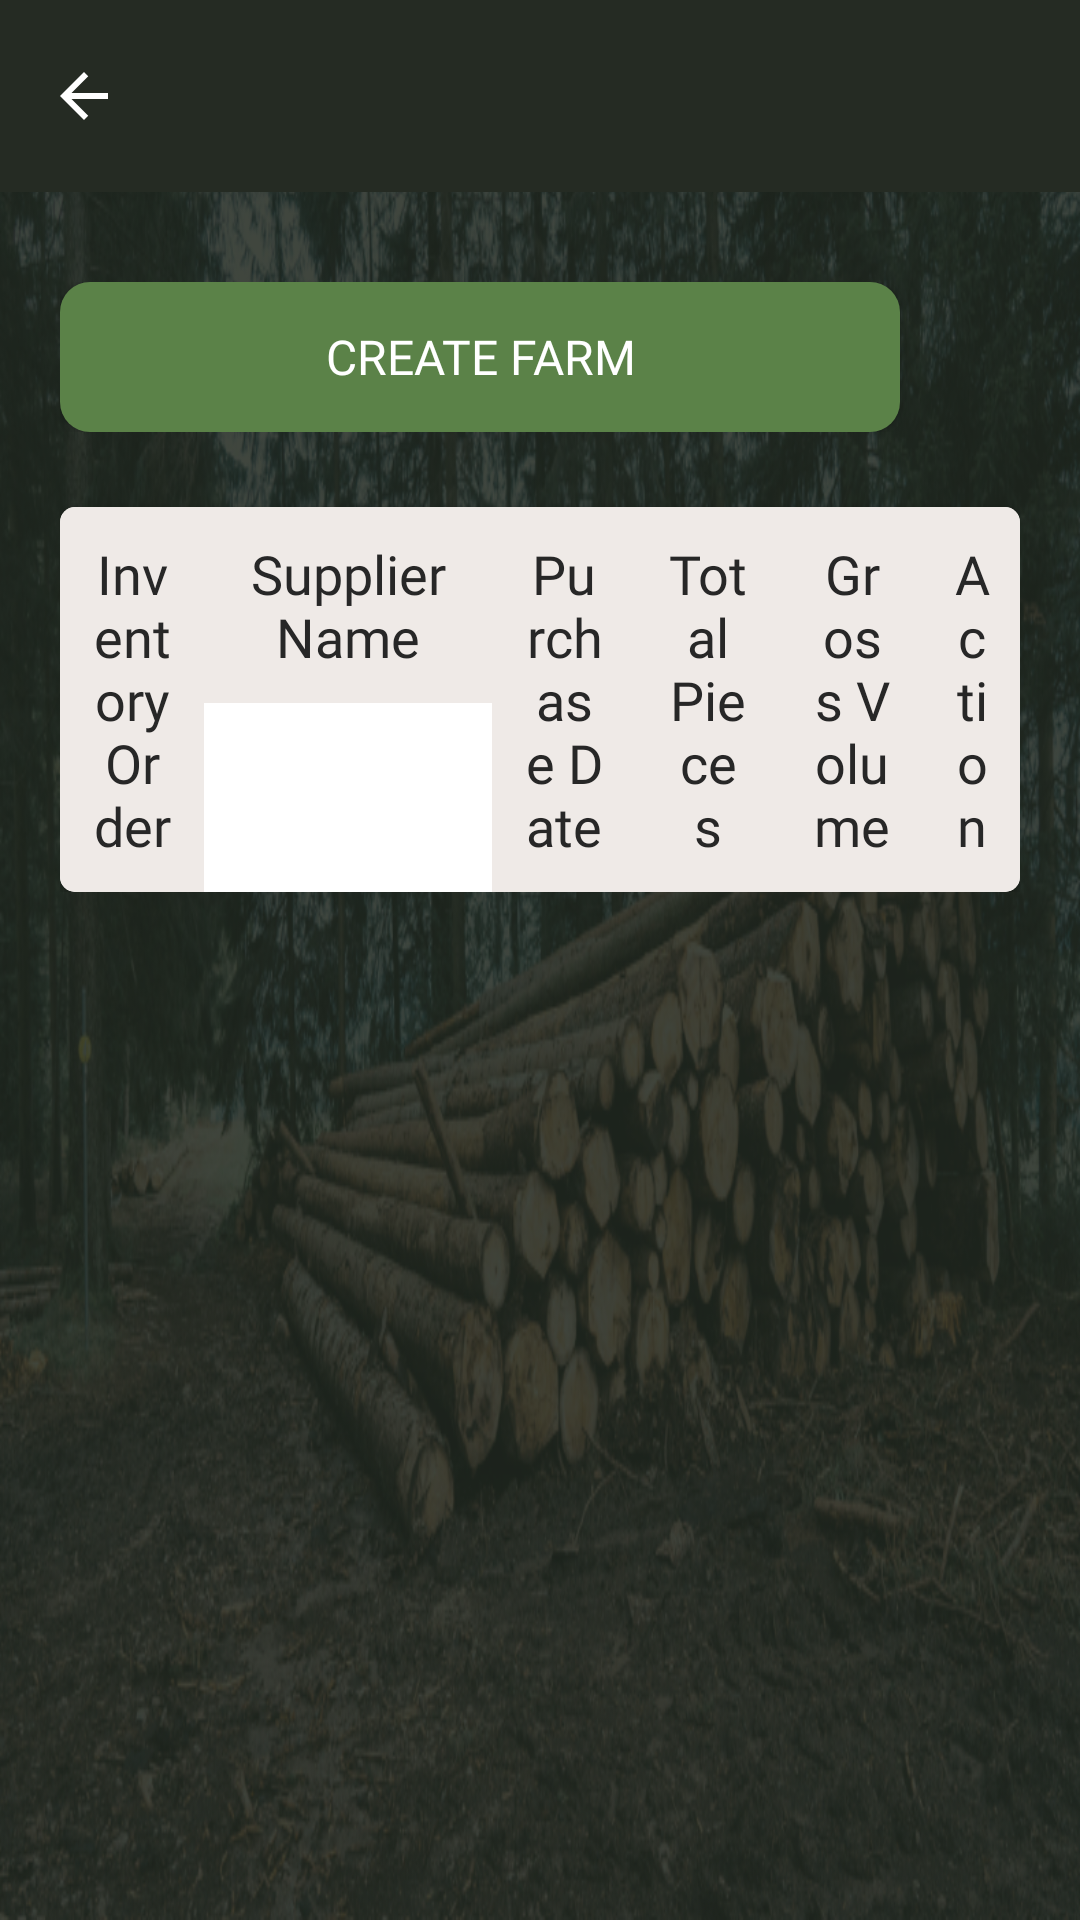

The Android layout XML behind this screen, and the referenced resources:
<!-- AndroidManifest.xml: activity theme Theme.CodrinGreenReception -->
<!-- res/layout/activity_farm.xml -->
<?xml version="1.0" encoding="utf-8"?>
<RelativeLayout xmlns:android="http://schemas.android.com/apk/res/android"
    xmlns:aapt="http://schemas.android.com/aapt"
    xmlns:app="http://schemas.android.com/apk/res-auto"
    android:layout_width="match_parent"
    android:layout_height="match_parent">

    <include
        android:id="@+id/toolbar"
        layout="@layout/toolbar_back" />

    <ScrollView
        android:id="@+id/scrollview"
        android:layout_width="match_parent"
        android:layout_height="match_parent"
        android:layout_below="@+id/toolbar"
        android:fitsSystemWindows="true"
        android:scrollbars="none">

        <LinearLayout
            android:layout_width="match_parent"
            android:layout_height="wrap_content"
            android:layout_marginStart="@dimen/large_margin"
            android:layout_marginLeft="@dimen/large_margin"
            android:layout_marginTop="@dimen/medium_margin"
            android:layout_marginEnd="@dimen/large_margin"
            android:layout_marginRight="@dimen/large_margin"
            android:layout_marginBottom="60dp"
            android:orientation="vertical">

            <RelativeLayout
                android:layout_width="match_parent"
                android:layout_height="wrap_content"
                android:layout_marginTop="@dimen/large_margin">

                <androidx.appcompat.widget.AppCompatButton
                    android:id="@+id/btnCreateFarm"
                    android:layout_width="280dp"
                    android:layout_height="50dp"
                    android:layout_alignParentStart="true"
                    android:background="@drawable/bg_button_rounded"
                    android:enabled="true"
                    android:fontFamily="@font/montserrat_semibold"
                    android:shadowColor="@color/colorDarkGrey"
                    android:shadowDx="5"
                    android:shadowDy="6"
                    android:text="@string/create_farm"
                    android:textAllCaps="true"
                    android:textColor="@color/white"
                    android:textSize="@dimen/text_semimedium" />
            </RelativeLayout>

            <androidx.cardview.widget.CardView
                android:layout_width="match_parent"
                android:layout_height="wrap_content"
                android:layout_marginTop="@dimen/xlarge_margin"
                android:baselineAligned="false"
                app:cardCornerRadius="5dp">

                <LinearLayout
                    android:layout_width="match_parent"
                    android:layout_height="match_parent"
                    android:orientation="vertical">

                    <LinearLayout
                        android:layout_width="match_parent"
                        android:layout_height="wrap_content"
                        android:orientation="horizontal"
                        android:weightSum="1">

                        <androidx.appcompat.widget.AppCompatTextView
                            android:layout_width="0dp"
                            android:layout_height="wrap_content"
                            android:layout_weight="0.15"
                            android:background="@color/colorLightGrey1"
                            android:fontFamily="@font/montserrat_semibold"
                            android:gravity="center"
                            android:padding="@dimen/medium_margin"
                            android:text="@string/inventory_order"
                            android:textColor="@color/colorCharcoal"
                            android:textSize="@dimen/text_lmedium" />

                        <androidx.appcompat.widget.AppCompatTextView
                            android:layout_width="0dp"
                            android:layout_height="wrap_content"
                            android:layout_weight="0.30"
                            android:background="@color/colorLightGrey1"
                            android:fontFamily="@font/montserrat_semibold"
                            android:gravity="center"
                            android:padding="@dimen/medium_margin"
                            android:text="@string/supplier_name"
                            android:textColor="@color/colorCharcoal"
                            android:textSize="@dimen/text_lmedium" />

                        <androidx.appcompat.widget.AppCompatTextView
                            android:layout_width="0dp"
                            android:layout_height="wrap_content"
                            android:layout_weight="0.15"
                            android:background="@color/colorLightGrey1"
                            android:fontFamily="@font/montserrat_semibold"
                            android:gravity="center"
                            android:padding="@dimen/medium_margin"
                            android:text="@string/purchase_date"
                            android:textColor="@color/colorCharcoal"
                            android:textSize="@dimen/text_lmedium" />

                        <androidx.appcompat.widget.AppCompatTextView
                            android:layout_width="0dp"
                            android:layout_height="wrap_content"
                            android:layout_weight="0.15"
                            android:background="@color/colorLightGrey1"
                            android:fontFamily="@font/montserrat_semibold"
                            android:gravity="center"
                            android:padding="@dimen/medium_margin"
                            android:text="@string/total_pieces"
                            android:textColor="@color/colorCharcoal"
                            android:textSize="@dimen/text_lmedium" />

                        <androidx.appcompat.widget.AppCompatTextView
                            android:layout_width="0dp"
                            android:layout_height="wrap_content"
                            android:layout_weight="0.15"
                            android:background="@color/colorLightGrey1"
                            android:fontFamily="@font/montserrat_semibold"
                            android:gravity="center"
                            android:padding="@dimen/medium_margin"
                            android:text="@string/total_gross_volume"
                            android:textColor="@color/colorCharcoal"
                            android:textSize="@dimen/text_lmedium" />
                        
                        <androidx.appcompat.widget.AppCompatTextView
                            android:layout_width="0dp"
                            android:layout_height="wrap_content"
                            android:layout_weight="0.1"
                            android:background="@color/colorLightGrey1"
                            android:fontFamily="@font/montserrat_semibold"
                            android:gravity="center"
                            android:padding="@dimen/medium_margin"
                            android:text="@string/action"
                            android:textColor="@color/colorCharcoal"
                            android:textSize="@dimen/text_lmedium" />
                    </LinearLayout>

                    <androidx.appcompat.widget.AppCompatTextView
                        android:id="@+id/tvNoFarm"
                        style="@style/style_TitleText_editText"
                        android:layout_width="match_parent"
                        android:layout_height="wrap_content"
                        android:layout_marginTop="@dimen/small_margin"
                        android:fontFamily="@font/montserrat_semibold"
                        android:gravity="center"
                        android:padding="@dimen/padding_large"
                        android:text="@string/no_data_found"
                        android:textColor="@color/colorCharcoal"
                        android:textSize="@dimen/text_xxlarge"
                        android:visibility="gone" />

                    <androidx.recyclerview.widget.RecyclerView
                        android:id="@+id/rvFarmLists"
                        android:layout_width="match_parent"
                        android:layout_height="wrap_content"
                        android:isScrollContainer="true"
                        android:keepScreenOn="true"
                        android:nestedScrollingEnabled="true"
                        android:scrollbars="none"
                        android:visibility="visible" />
                </LinearLayout>
            </androidx.cardview.widget.CardView>
        </LinearLayout>
    </ScrollView>
</RelativeLayout>
<!-- res/layout/toolbar_back.xml (included above) -->
<?xml version="1.0" encoding="utf-8"?>
<androidx.appcompat.widget.Toolbar xmlns:android="http://schemas.android.com/apk/res/android"
    xmlns:aapt="http://schemas.android.com/aapt"
    xmlns:app="http://schemas.android.com/apk/res-auto"
    xmlns:tools="http://schemas.android.com/tools"
    android:id="@+id/toolbar"
    android:layout_width="match_parent"
    android:layout_height="?attr/actionBarSize"
    android:background="@color/notificationBarColor"
    android:elevation="10dp"
    app:popupTheme="@style/ThemeOverlay.AppCompat.Light">

    <androidx.appcompat.widget.AppCompatImageView
        android:id="@+id/imgBack"
        android:layout_width="wrap_content"
        android:layout_height="wrap_content"
        android:layout_gravity="left|center_vertical|center_horizontal|center|start"
        android:layout_marginStart="@dimen/small_margin"
        android:src="@drawable/ic_back"
        tools:ignore="RtlHardcoded" />

    <LinearLayout
        android:layout_width="match_parent"
        android:layout_height="match_parent"
        android:gravity="center"
        android:orientation="vertical">

        <androidx.appcompat.widget.AppCompatTextView
            android:id="@+id/txtTitle"
            android:layout_width="wrap_content"
            android:layout_height="wrap_content"
            android:layout_gravity="start"
            android:layout_marginStart="@dimen/large_margin"
            android:fontFamily="@font/montserrat_medium"
            android:textColor="@color/white"
            android:textSize="@dimen/text_semimedium" />

        <androidx.appcompat.widget.AppCompatTextView
            android:id="@+id/txtSubTitle"
            android:layout_width="wrap_content"
            android:layout_height="wrap_content"
            android:layout_gravity="start"
            android:layout_marginStart="@dimen/large_margin"
            android:fontFamily="@font/montserrat_bold"
            android:textColor="@color/white"
            android:textSize="@dimen/text_xxsmall"
            android:visibility="gone" />
    </LinearLayout>
</androidx.appcompat.widget.Toolbar>
<!-- resources referenced by this layout -->
<resources>
  <color name="colorCharcoal">#272727</color>
  <color name="colorDarkGrey">#505050</color>
  <color name="colorLightGrey1">#ffefeae7</color>
  <color name="notificationBarColor">#252b23</color>
  <color name="white">#FFFFFFFF</color>
  <dimen name="large_margin">20dp</dimen>
  <dimen name="medium_margin">10dp</dimen>
  <dimen name="padding_large">20dp</dimen>
  <dimen name="small_margin">5dp</dimen>
  <dimen name="text_lmedium">18sp</dimen>
  <dimen name="text_semimedium">16sp</dimen>
  <dimen name="text_xxlarge">24sp</dimen>
  <dimen name="text_xxsmall">12sp</dimen>
  <dimen name="xlarge_margin">25dp</dimen>
  <!-- drawable bg_button_rounded (drawable) -->
  <?xml version="1.0" encoding="utf-8"?>
  <selector xmlns:android="http://schemas.android.com/apk/res/android" xmlns:app="http://schemas.android.com/apk/res-auto" xmlns:aapt="http://schemas.android.com/aapt">
      <item android:state_enabled="false">
          <shape android:shape="rectangle">
              <solid android:color="@color/colorLightGrey"/>
              <corners android:radius="10dp"/>
          </shape>
      </item>
      <item android:state_enabled="true">
          <shape android:shape="rectangle">
              <solid android:color="@color/colorDarkForest"/>
              <corners android:radius="10dp"/>
          </shape>
      </item>
  </selector>
  <!-- drawable ic_back (drawable) -->
  <?xml version="1.0" encoding="utf-8"?>
  <vector xmlns:android="http://schemas.android.com/apk/res/android"
      android:width="24dp"
      android:height="24dp"
      android:autoMirrored="true"
      android:tint="#ffffff"
      android:viewportWidth="24"
      android:viewportHeight="24">
  
      <path
          android:fillColor="@android:color/white"
          android:pathData="M20,11H7.83l5.59,-5.59L12,4l-8,8 8,8 1.41,-1.41L7.83,13H20v-2z" />
  </vector>
  <string name="action">Action</string>
  <string name="create_farm">Create Farm</string>
  <string name="inventory_order">Inventory Order</string>
  <string name="no_data_found">No data found</string>
  <string name="purchase_date">Purchase Date</string>
  <string name="supplier_name">Supplier Name</string>
  <string name="total_gross_volume">Gross Volume</string>
  <string name="total_pieces">Total Pieces</string>
  <style name="style_TitleText_editText" parent="android:Widget.TextView">
          <item name="android:textColor">@color/color_editTextTitle</item>
          <item name="android:textStyle">normal</item>
          <item name="android:paddingTop">@dimen/padding_medium</item>
          <item name="android:paddingBottom">@dimen/padding_medium</item>
      </style>
  <style name="Theme.CodrinGreenReception" parent="Theme.Material3.Light.NoActionBar">
          <item name="android:windowBackground">@drawable/app_bg</item>
          <item name="colorAccent">@color/teal_200</item>
          <item name="colorPrimary">@color/notificationBarColor</item>
          <item name="colorPrimaryDark">@color/secondaryColor</item>
      </style>
  <color name="colorLightGrey">#9e948e</color>
  <color name="colorDarkForest">#5b8248</color>
  <color name="color_editTextTitle">#EBE6E3</color>
  <dimen name="padding_medium">10dp</dimen>
  <!-- drawable app_bg: png bitmap (drawable-xxhdpi, 529763 bytes) -->
  <color name="teal_200">#FF03DAC5</color>
  <color name="secondaryColor">#252b23</color>
</resources>
